Dataset: Img_Dataset (GitHub, vanitha51/Real-Time-IC-Piston-Defect-Detection-Using-YOLOv11). Classes: defect, good.

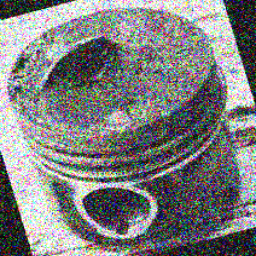
Label: defect

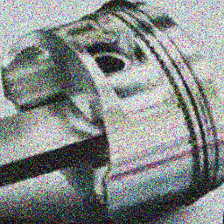
Label: good

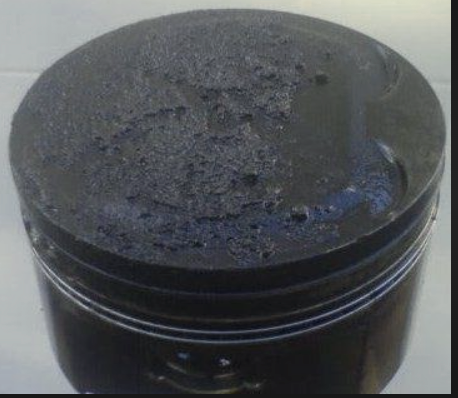
Label: defect

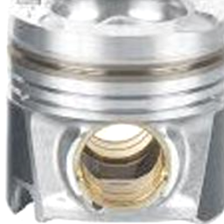
Label: good

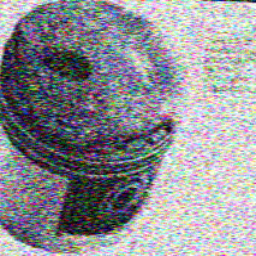
Label: defect

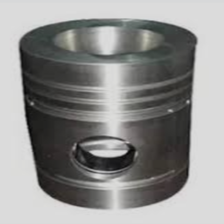
Label: good
